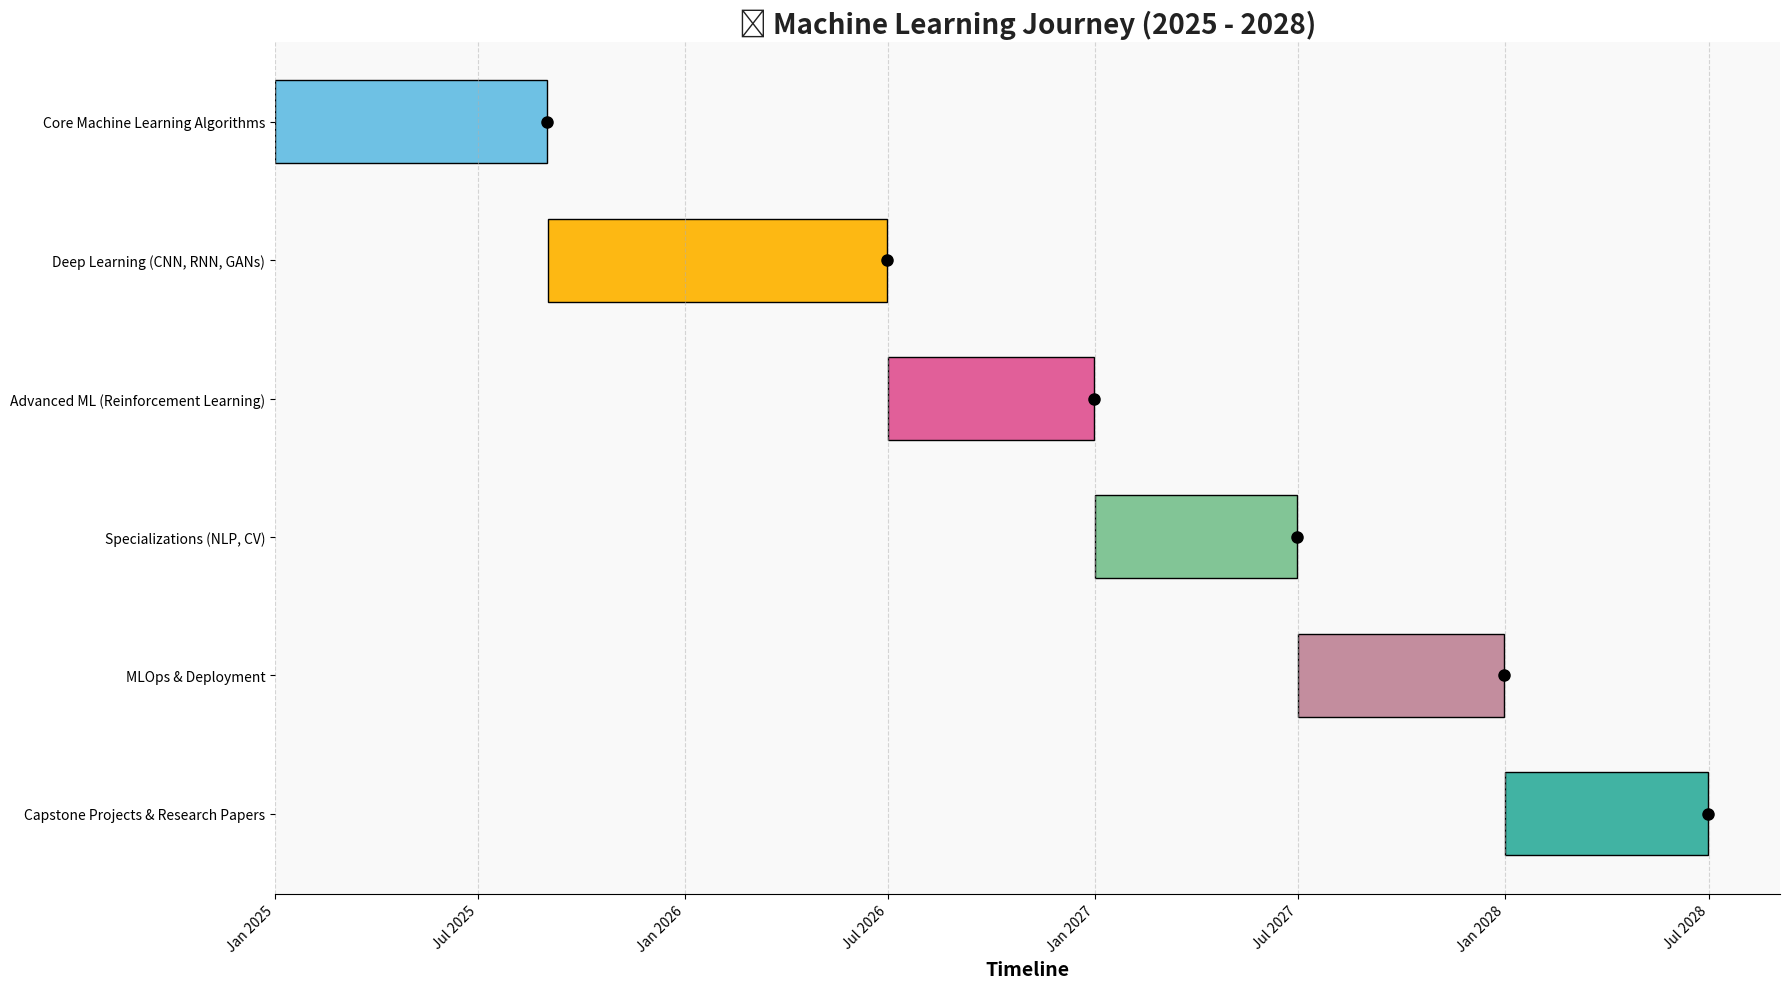

The matplotlib source for this figure:
import matplotlib.pyplot as plt
import pandas as pd
import matplotlib.dates as mdates

# Define tasks and timeline for 3-year roadmap
data = {
    'Task': [
        'Core Machine Learning Algorithms',
        'Deep Learning (CNN, RNN, GANs)',
        'Advanced ML (Reinforcement Learning)',
        'Specializations (NLP, CV)',
        'MLOps & Deployment',
        'Capstone Projects & Research Papers'
    ],
    'Start': [
        '2025-01-01',
        '2025-09-01',
        '2026-07-01',
        '2027-01-01',
        '2027-07-01',
        '2028-01-01'
    ],
    'End': [
        '2025-08-31',
        '2026-06-30',
        '2026-12-31',
        '2027-06-30',
        '2027-12-31',
        '2028-06-30'
    ]
}

# Create DataFrame
df = pd.DataFrame(data)
df['Start'] = pd.to_datetime(df['Start'])
df['End'] = pd.to_datetime(df['End'])

# Stylish colors
colors = [
    '#6EC1E4', '#FDB813', '#E15F99', '#82C596',
    '#C38D9E', '#41B3A3'
]

# Plot
fig, ax = plt.subplots(figsize=(18, 10))  # Wider and bigger

for i, (task, color) in enumerate(zip(df['Task'], colors)):
    ax.barh(task, (df['End'][i] - df['Start'][i]).days, left=df['Start'][i],
            color=color, edgecolor='black', height=0.6)

# Milestone markers
for i in range(len(df)):
    ax.plot(df['End'][i], i, marker="o", color="black", markersize=8)

# X-axis formatting
ax.xaxis.set_major_locator(mdates.MonthLocator(bymonth=(1,7)))  # Show every January and July
ax.xaxis.set_major_formatter(mdates.DateFormatter('%b %Y'))
plt.xticks(rotation=45, ha='right')

# Labels and title
plt.xlabel('Timeline', fontsize=14, weight='bold')
plt.title('🚀 Machine Learning Journey (2025 - 2028)', fontsize=20, weight='bold', color='#222222')
plt.grid(axis='x', linestyle='--', alpha=0.5)
ax.invert_yaxis()

# Background and style
fig.patch.set_facecolor('#ffffff')
ax.set_facecolor('#f9f9f9')
for spine in ['top', 'right', 'left']:
    ax.spines[spine].set_visible(False)

plt.tight_layout()
plt.show()
